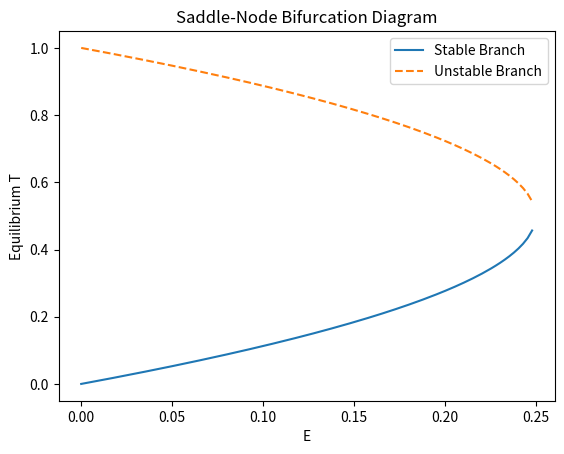

Write the Python code that produced this figure.
import numpy as np
import matplotlib.pyplot as plt

# Fixed parameters
a = 1.0
beta = 1.0
gamma = 1.0

E_values = np.linspace(0, 1.0, 400)

T_stable = []
T_unstable = []

for E in E_values:
    D = gamma**2 - 4*a*beta*E
    if D >= 0:
        T1 = (gamma - np.sqrt(D)) / (2*a)
        T2 = (gamma + np.sqrt(D)) / (2*a)
        T_stable.append(T1)
        T_unstable.append(T2)
    else:
        T_stable.append(np.nan)
        T_unstable.append(np.nan)

plt.figure()
plt.plot(E_values, T_stable, label="Stable Branch")
plt.plot(E_values, T_unstable, linestyle='--', label="Unstable Branch")
plt.xlabel("E")
plt.ylabel("Equilibrium T")
plt.title("Saddle-Node Bifurcation Diagram")
plt.legend()
plt.show()
